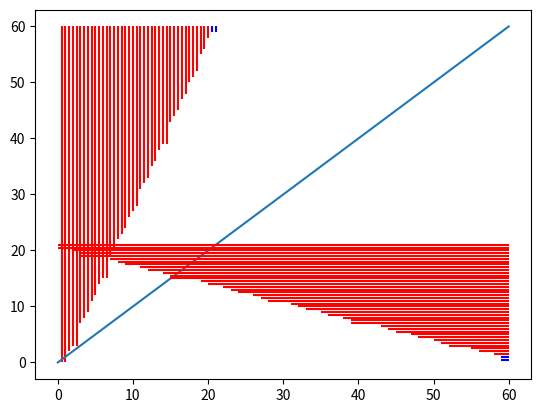

Write Python code to recreate this figure.
from math import inf

lst = [(1, (2.0, inf)), (1, (8.0, inf)), (1, (14.0, inf)), (1, (20.0, inf)), (1, (26.0, inf)), (1, (32.0, inf)), (1, (38.0, inf)), (1, (44.0, inf)), (1, (50.0, inf)), (1, (56.0, inf)), (1, (12.0, inf)), (1, (24.0, inf)), (1, (36.0, inf)), (1, (48.0, inf)), (1, (58.0, inf)), (1, (0.0, inf)), (1, (3.0, inf)), (1, (9.0, inf)), (1, (15.0, inf)), (1, (22.0, inf)), (1, (28.0, inf)), (1, (33.0, inf)), (1, (39.0, inf)), (1, (45.0, inf)), (1, (52.0, inf)), (1, (59.0, inf)), (1, (3.0, inf)), (1, (7.0, inf)), (1, (11.0, inf)), (1, (15.0, inf)), (1, (19.0, inf)), (1, (23.0, inf)), (1, (27.0, inf)), (1, (31.0, inf)), (1, (35.0, inf)), (1, (39.0, inf)), (1, (43.0, inf)), (1, (47.0, inf)), (1, (51.0, inf)), (1, (55.0, inf)), (1, (59.0, inf)), (0, (0.0, inf))]
def filter_list(lst):
    new_list = []
    for elt in lst:
        x, y = 0,0
        if elt[1][1] == inf:
            y = 60 # perioda
            
        new_list.append([elt[1][0], y])
    return new_list

lst = filter_list(lst)

import matplotlib.pyplot as plt
import numpy as np

def draw_barcode(lst):
    height = 0
    for line in lst:
        
        x, y = line[0], line[1]
        if x < 60-1:
            height += 0.5
            plt.hlines(y= height, xmin = x, xmax = y, color='red')
        else:
            height += 0.5
            plt.hlines(y= height, xmin = x, xmax = y, color='blue')
        
    plt.show()

def persistance_diagram(lst):
    height = 0
    for line in lst:
        
        x, y = line[0], line[1]
        if x < 60-1:
            height += 0.5
            plt.vlines(x= height, ymin = x, ymax = y, color='red')
        else:
            height += 0.5
            plt.vlines(x= height, ymin = x, ymax = y, color='blue')
    X = [0, 60]
    Y = [0, 60]
    plt.plot(X, Y)
    plt.show()

lst.sort()
persistance_diagram(lst)
plt.show()
    
lst.sort(reverse=True)                

#plt.axhline(y= 1, xmin = 2, xmax = 5, color='red', linewidth = 5)
#plt.axhline(y= 2, xmin = 3, xmax = 6, color='red', linewidth = 5)
draw_barcode(lst)

plt.show()




